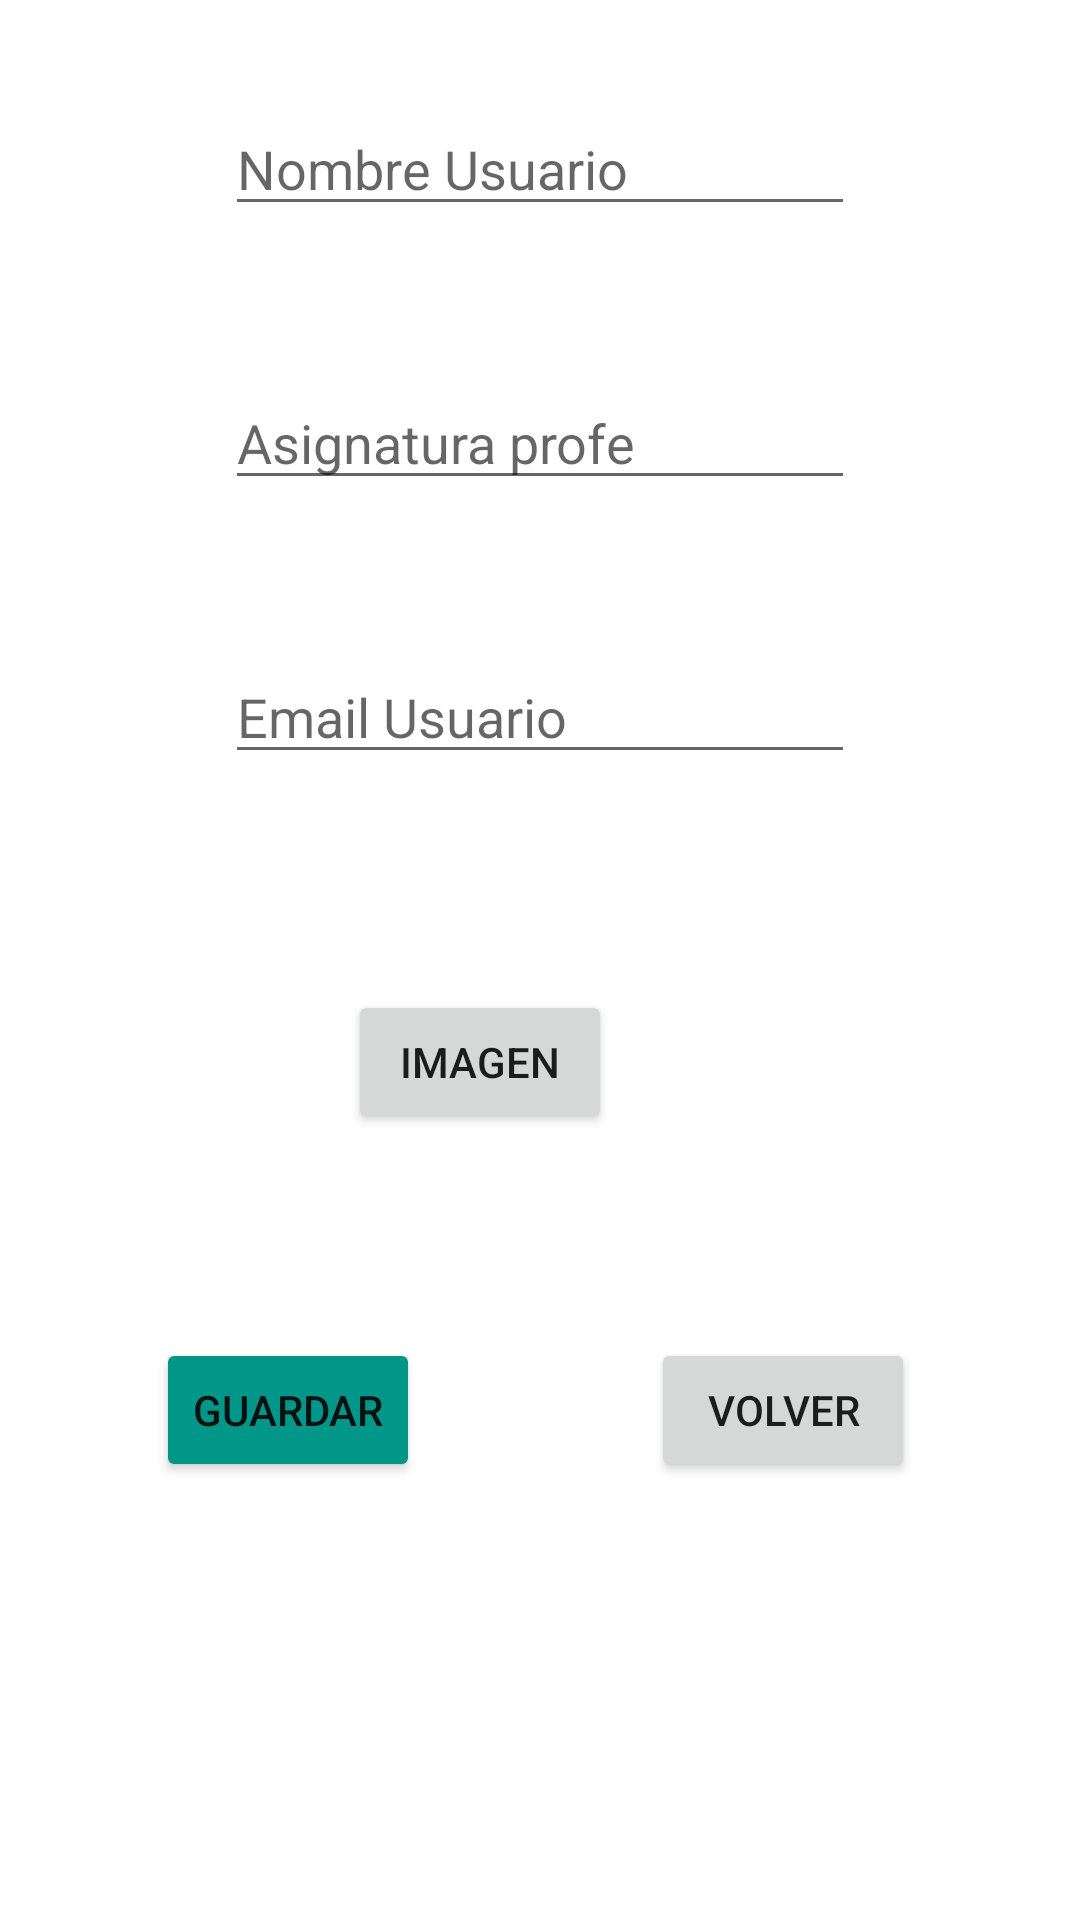

The Android layout XML behind this screen, and the referenced resources:
<!-- AndroidManifest.xml: application theme Theme.Proyecto4_Alumnos_SQLite -->
<!-- res/layout/activity_add_update.xml -->
<?xml version="1.0" encoding="utf-8"?>
<androidx.constraintlayout.widget.ConstraintLayout xmlns:android="http://schemas.android.com/apk/res/android"
    xmlns:app="http://schemas.android.com/apk/res-auto"
    xmlns:tools="http://schemas.android.com/tools"
    android:layout_width="match_parent"
    android:layout_height="match_parent"
    tools:context=".AddUpdateActivity">

    <EditText
        android:id="@+id/etNombre"
        android:layout_width="wrap_content"
        android:layout_height="wrap_content"
        android:layout_marginTop="34dp"
        android:ems="10"
        android:hint="Nombre Usuario"
        android:inputType="textPersonName"
        app:layout_constraintEnd_toEndOf="parent"
        app:layout_constraintHorizontal_bias="0.5"
        app:layout_constraintStart_toStartOf="parent"
        app:layout_constraintTop_toTopOf="parent" />

    <EditText
        android:id="@+id/etAsignatura"
        android:layout_width="wrap_content"
        android:layout_height="wrap_content"
        android:layout_marginTop="50dp"
        android:ems="10"
        android:hint="Asignatura profe"
        app:layout_constraintEnd_toEndOf="parent"
        app:layout_constraintHorizontal_bias="0.5"
        app:layout_constraintStart_toStartOf="parent"
        app:layout_constraintTop_toBottomOf="@+id/etNombre" />
    <EditText
        android:id="@+id/etEmail"
        android:layout_width="wrap_content"
        android:layout_height="wrap_content"
        android:layout_marginTop="50dp"
        android:ems="10"
        android:hint="Email Usuario"
        android:inputType="textEmailAddress"
        app:layout_constraintEnd_toEndOf="parent"
        app:layout_constraintHorizontal_bias="0.5"
        app:layout_constraintStart_toStartOf="parent"
        app:layout_constraintTop_toBottomOf="@+id/etAsignatura" />

    <Button
        android:id="@+id/btnCrear"
        android:layout_width="wrap_content"
        android:layout_height="wrap_content"
        android:layout_marginStart="52dp"
        android:layout_marginTop="68dp"
        android:backgroundTint="#009688"
        android:text="Guardar"
        app:layout_constraintStart_toStartOf="parent"
        app:layout_constraintTop_toBottomOf="@+id/button" />

    <Button
        android:id="@+id/btnVolver"
        android:layout_width="wrap_content"
        android:layout_height="wrap_content"
        android:layout_marginEnd="55dp"
        android:text="Volver"
        app:layout_constraintBottom_toBottomOf="@+id/btnCrear"
        app:layout_constraintEnd_toEndOf="parent"
        app:layout_constraintTop_toTopOf="@+id/btnCrear" />

    <Button
        android:id="@+id/button"
        android:layout_width="wrap_content"
        android:layout_height="wrap_content"
        android:layout_marginTop="72dp"
        android:layout_marginEnd="156dp"
        android:text="Imagen"
        app:layout_constraintEnd_toEndOf="parent"
        app:layout_constraintTop_toBottomOf="@+id/etEmail" />

    <ImageView
        android:id="@+id/imageView2"
        android:layout_width="wrap_content"
        android:layout_height="wrap_content"
        android:layout_marginBottom="36dp"
        app:layout_constraintBottom_toBottomOf="parent"
        app:layout_constraintEnd_toEndOf="parent"
        app:layout_constraintHorizontal_bias="0.498"
        app:layout_constraintStart_toStartOf="parent"
        app:layout_constraintTop_toBottomOf="@+id/btnCrear"
        tools:srcCompat="@tools:sample/avatars" />
</androidx.constraintlayout.widget.ConstraintLayout>
<!-- resources referenced by this layout -->
<resources>
  <style name="Theme.Proyecto4_Alumnos_SQLite" parent="Theme.MaterialComponents.DayNight.DarkActionBar">
          
          <item name="colorPrimary">@color/purple_500</item>
          <item name="colorPrimaryVariant">@color/purple_700</item>
          <item name="colorOnPrimary">@color/white</item>
          
          <item name="colorSecondary">@color/teal_200</item>
          <item name="colorSecondaryVariant">@color/teal_700</item>
          <item name="colorOnSecondary">@color/black</item>
          
          <item name="android:statusBarColor">?attr/colorPrimaryVariant</item>
          
      </style>
  <!-- not gathered from this repository: default colours our renderer supplied (Android Studio template values) -->
  <color name="purple_500">#FF6200EE</color>
  <color name="purple_700">#FF3700B3</color>
  <color name="teal_200">#FF03DAC5</color>
  <color name="teal_700">#FF018786</color>
  <color name="black">#FF000000</color>
  <color name="white">#FFFFFFFF</color>
</resources>
